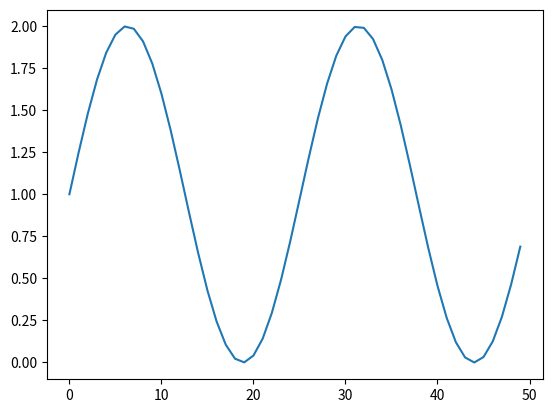

Write Python code to recreate this figure.
#!/usr/bin/env python3
# https://matplotlib.org/

import matplotlib.pyplot as plt
import math

x = range(50)
y = [1 + math.sin(i/4) for i in x]

fig = plt.figure()
ax = fig.add_subplot()

ax.plot(x, y)

plt.savefig("plot.png")
